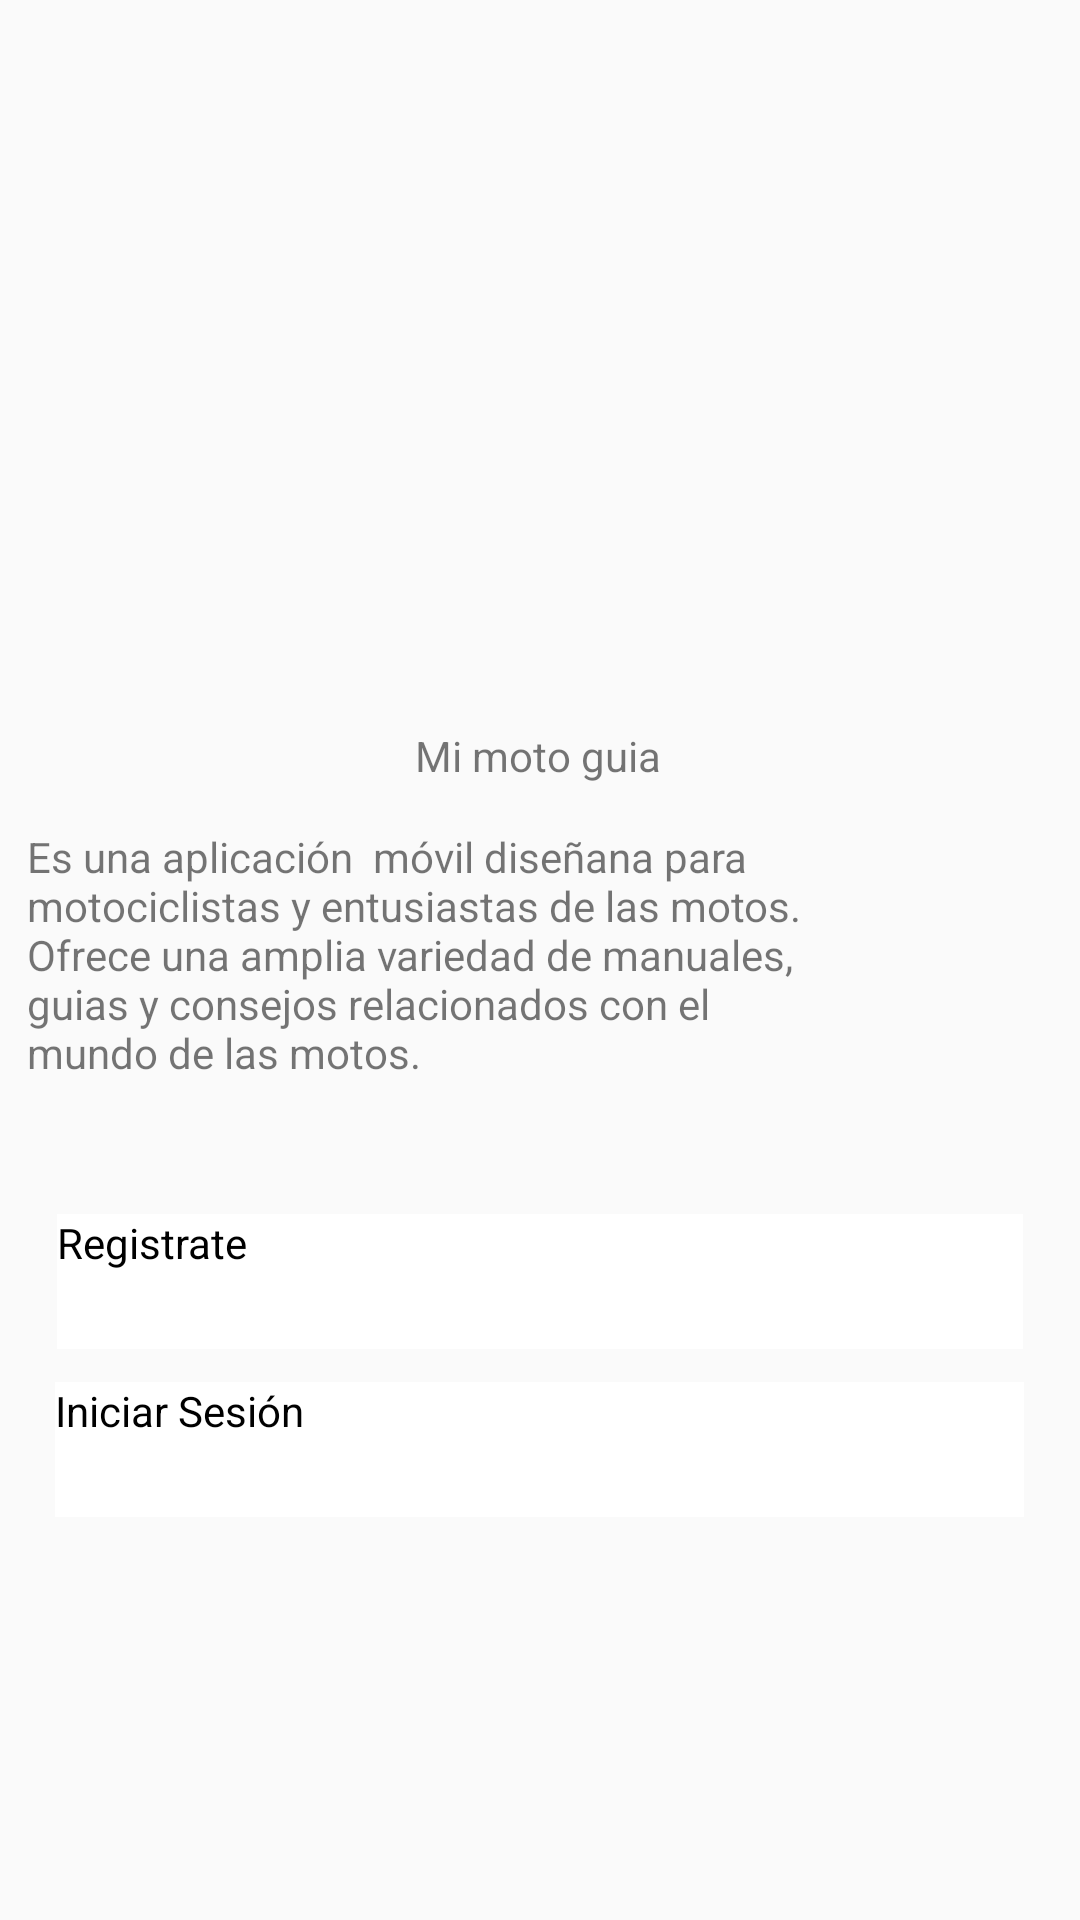

Reconstruct the res/layout file that produces this screen, plus the resources it refers to.
<!-- AndroidManifest.xml: application theme Theme.AppMotoGuia -->
<!-- res/layout/activity_login.xml -->
<?xml version="1.0" encoding="utf-8"?>
<androidx.constraintlayout.widget.ConstraintLayout xmlns:android="http://schemas.android.com/apk/res/android"
    xmlns:app="http://schemas.android.com/apk/res-auto"
    xmlns:tools="http://schemas.android.com/tools"
    android:layout_width="match_parent"
    android:layout_height="match_parent"
    tools:context=".LoginActivity">


    <androidx.appcompat.widget.AppCompatButton
        android:id="@+id/buttonLogin"
        android:layout_width="323dp"
        android:layout_height="45dp"
        android:background="@color/white"
        android:text="Iniciar Sesión"
        android:textColor="@color/black"
        app:layout_constraintBottom_toBottomOf="parent"
        app:layout_constraintEnd_toEndOf="parent"
        app:layout_constraintHorizontal_bias="0.498"
        app:layout_constraintStart_toStartOf="parent"
        app:layout_constraintTop_toTopOf="parent"
        app:layout_constraintVertical_bias="0.774" />

    <androidx.appcompat.widget.AppCompatButton
        android:id="@+id/buttonRegister"
        android:layout_width="322dp"
        android:layout_height="45dp"
        android:background="@color/white"
        android:text="Registrate"
        android:textColor="@color/black"
        app:layout_constraintBottom_toBottomOf="parent"
        app:layout_constraintEnd_toEndOf="parent"
        app:layout_constraintHorizontal_bias="0.498"
        app:layout_constraintStart_toStartOf="parent"
        app:layout_constraintTop_toTopOf="parent"
        app:layout_constraintVertical_bias="0.68" />

    <TextView
        android:id="@+id/textView"
        android:layout_width="263dp"
        android:layout_height="111dp"
        android:layout_marginEnd="88dp"
        android:text="Es una aplicación  móvil diseñana para motociclistas y entusiastas de las motos. Ofrece una amplia variedad de manuales, guias y consejos relacionados con el mundo de las motos."
        app:layout_constraintBottom_toBottomOf="parent"
        app:layout_constraintEnd_toEndOf="parent"
        app:layout_constraintTop_toTopOf="parent"
        app:layout_constraintVertical_bias="0.522" />

    <TextView
        android:id="@+id/textView2"
        android:layout_width="wrap_content"
        android:layout_height="wrap_content"
        android:text="Mi moto guia"
        app:layout_constraintBottom_toBottomOf="parent"
        app:layout_constraintEnd_toEndOf="parent"
        app:layout_constraintHorizontal_bias="0.498"
        app:layout_constraintStart_toStartOf="parent"
        app:layout_constraintTop_toTopOf="parent"
        app:layout_constraintVertical_bias="0.39" />

    <ImageView
        android:id="@+id/imageView2"
        android:layout_width="312dp"
        android:layout_height="216dp"
        android:layout_marginStart="48dp"
        android:layout_marginTop="40dp"
        app:layout_constraintStart_toStartOf="parent"
        app:layout_constraintTop_toTopOf="parent"
        tools:srcCompat="@tools:sample/avatars" />


</androidx.constraintlayout.widget.ConstraintLayout>
<!-- resources referenced by this layout -->
<resources>
  <style name="Theme.AppMotoGuia" parent="android:Theme.Material.Light.NoActionBar" />
  <!-- not gathered from this repository: default colours our renderer supplied (Android Studio template values) -->
  <color name="black">#FF000000</color>
  <color name="white">#FFFFFFFF</color>
</resources>
